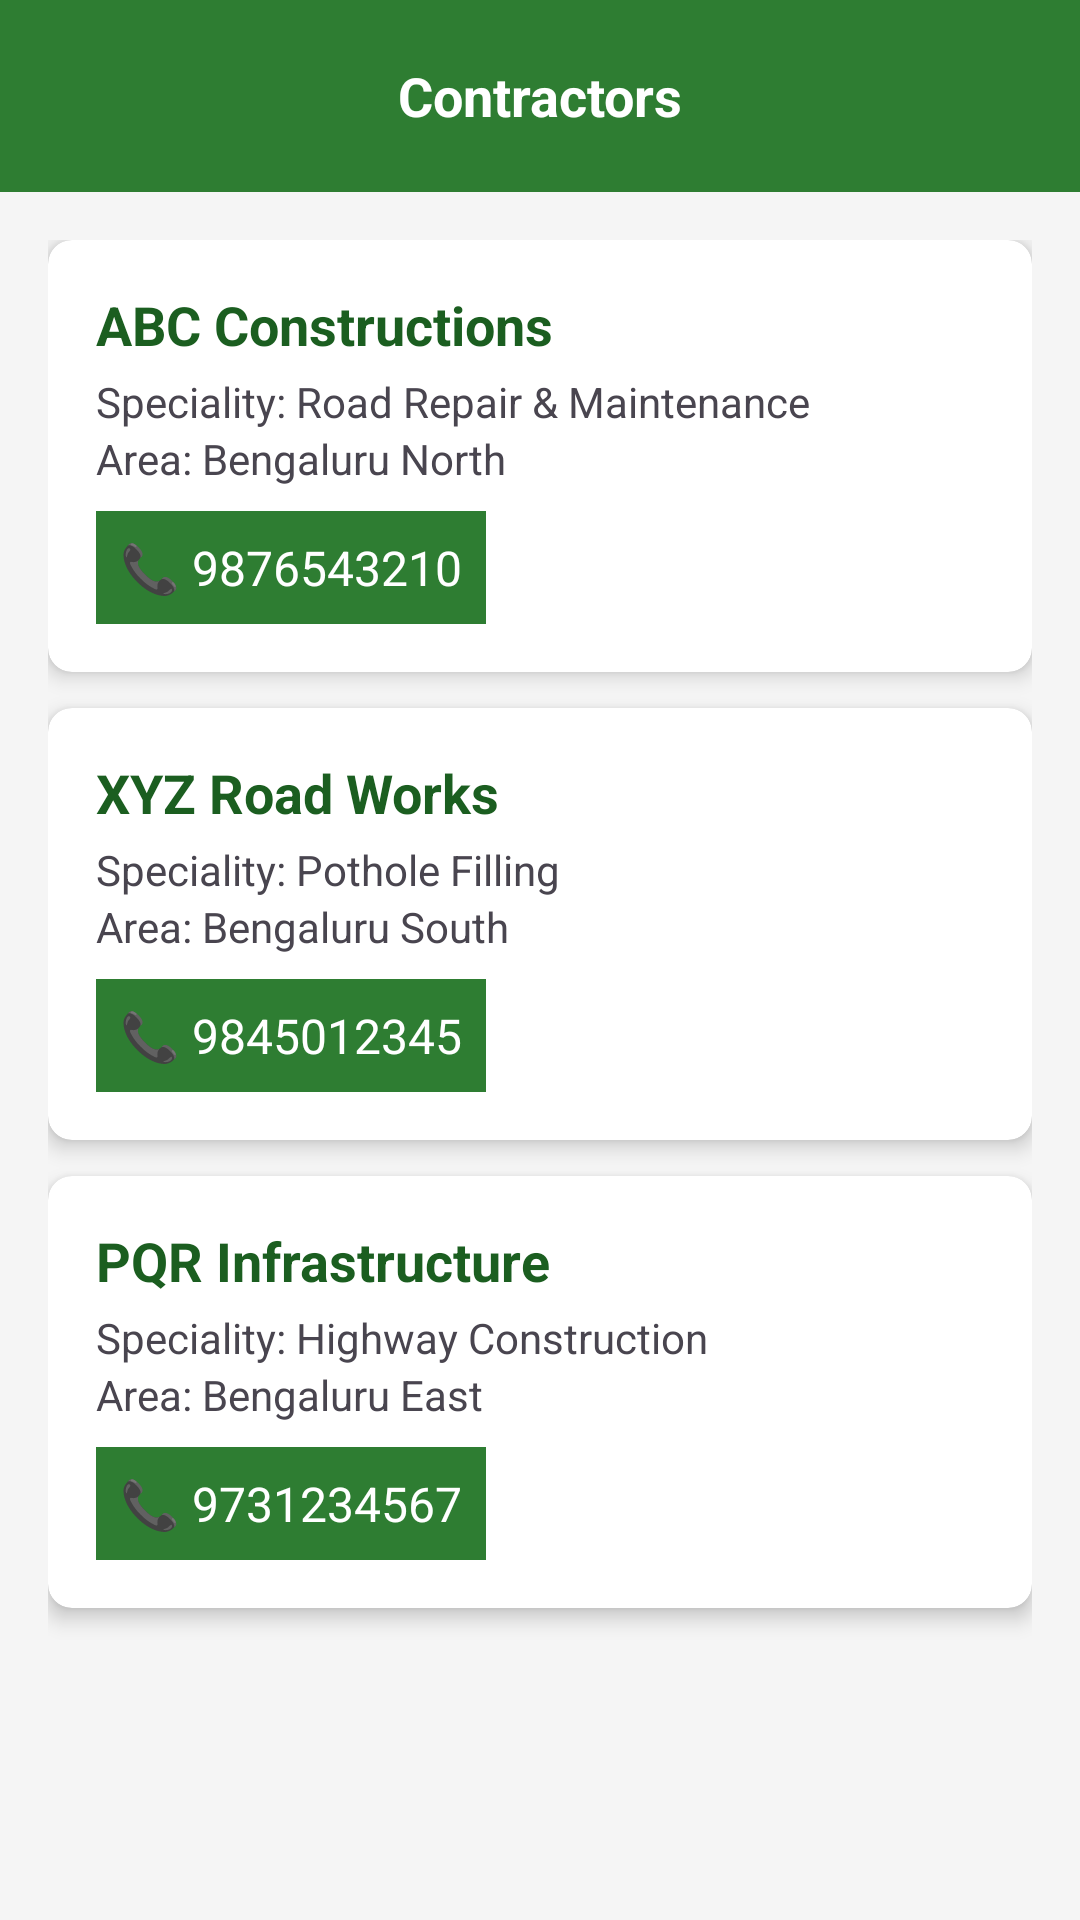

Android layout source for this screen:
<!-- AndroidManifest.xml: application theme Theme.NammaRasteHealth -->
<!-- res/layout/activity_contractor.xml -->
<?xml version="1.0" encoding="utf-8"?>
<LinearLayout
    xmlns:android="http://schemas.android.com/apk/res/android"
    android:layout_width="match_parent"
    android:layout_height="match_parent"
    android:orientation="vertical"
    android:background="#F5F5F5">

    <androidx.appcompat.widget.Toolbar
        android:id="@+id/toolbar"
        android:layout_width="match_parent"
        android:layout_height="?attr/actionBarSize"
        android:background="#2E7D32">
        <TextView
            android:layout_width="wrap_content"
            android:layout_height="wrap_content"
            android:layout_gravity="center"
            android:text="Contractors"
            android:textColor="@android:color/white"
            android:textSize="18sp"
            android:textStyle="bold" />
    </androidx.appcompat.widget.Toolbar>

    <ScrollView
        android:layout_width="match_parent"
        android:layout_height="match_parent"
        android:padding="16dp">

        <LinearLayout
            android:layout_width="match_parent"
            android:layout_height="wrap_content"
            android:orientation="vertical">

            
            <androidx.cardview.widget.CardView
                android:layout_width="match_parent"
                android:layout_height="wrap_content"
                android:layout_marginBottom="12dp"
                app:cardCornerRadius="8dp"
                app:cardElevation="4dp"
                xmlns:app="http://schemas.android.com/apk/res-auto">
                <LinearLayout
                    android:layout_width="match_parent"
                    android:layout_height="wrap_content"
                    android:orientation="vertical"
                    android:padding="16dp">
                    <TextView
                        android:layout_width="wrap_content"
                        android:layout_height="wrap_content"
                        android:text="ABC Constructions"
                        android:textSize="18sp"
                        android:textStyle="bold"
                        android:textColor="#1B5E20"/>
                    <TextView
                        android:layout_width="wrap_content"
                        android:layout_height="wrap_content"
                        android:text="Speciality: Road Repair &amp; Maintenance"
                        android:textSize="14sp"
                        android:layout_marginTop="4dp"/>
                    <TextView
                        android:layout_width="wrap_content"
                        android:layout_height="wrap_content"
                        android:text="Area: Bengaluru North"
                        android:textSize="14sp"/>
                    <LinearLayout
                        android:id="@+id/btnCall1"
                        android:layout_width="wrap_content"
                        android:layout_height="wrap_content"
                        android:layout_marginTop="8dp"
                        android:background="#2E7D32"
                        android:padding="8dp"
                        android:orientation="horizontal">
                        <TextView
                            android:layout_width="wrap_content"
                            android:layout_height="wrap_content"
                            android:text="📞 9876543210"
                            android:textColor="@android:color/white"
                            android:textSize="16sp"/>
                    </LinearLayout>
                </LinearLayout>
            </androidx.cardview.widget.CardView>

            
            <androidx.cardview.widget.CardView
                android:layout_width="match_parent"
                android:layout_height="wrap_content"
                android:layout_marginBottom="12dp"
                app:cardCornerRadius="8dp"
                app:cardElevation="4dp"
                xmlns:app="http://schemas.android.com/apk/res-auto">
                <LinearLayout
                    android:layout_width="match_parent"
                    android:layout_height="wrap_content"
                    android:orientation="vertical"
                    android:padding="16dp">
                    <TextView
                        android:layout_width="wrap_content"
                        android:layout_height="wrap_content"
                        android:text="XYZ Road Works"
                        android:textSize="18sp"
                        android:textStyle="bold"
                        android:textColor="#1B5E20"/>
                    <TextView
                        android:layout_width="wrap_content"
                        android:layout_height="wrap_content"
                        android:text="Speciality: Pothole Filling"
                        android:textSize="14sp"
                        android:layout_marginTop="4dp"/>
                    <TextView
                        android:layout_width="wrap_content"
                        android:layout_height="wrap_content"
                        android:text="Area: Bengaluru South"
                        android:textSize="14sp"/>
                    <LinearLayout
                        android:id="@+id/btnCall2"
                        android:layout_width="wrap_content"
                        android:layout_height="wrap_content"
                        android:layout_marginTop="8dp"
                        android:background="#2E7D32"
                        android:padding="8dp"
                        android:orientation="horizontal">
                        <TextView
                            android:layout_width="wrap_content"
                            android:layout_height="wrap_content"
                            android:text="📞 9845012345"
                            android:textColor="@android:color/white"
                            android:textSize="16sp"/>
                    </LinearLayout>
                </LinearLayout>
            </androidx.cardview.widget.CardView>

            
            <androidx.cardview.widget.CardView
                android:layout_width="match_parent"
                android:layout_height="wrap_content"
                android:layout_marginBottom="12dp"
                app:cardCornerRadius="8dp"
                app:cardElevation="4dp"
                xmlns:app="http://schemas.android.com/apk/res-auto">
                <LinearLayout
                    android:layout_width="match_parent"
                    android:layout_height="wrap_content"
                    android:orientation="vertical"
                    android:padding="16dp">
                    <TextView
                        android:layout_width="wrap_content"
                        android:layout_height="wrap_content"
                        android:text="PQR Infrastructure"
                        android:textSize="18sp"
                        android:textStyle="bold"
                        android:textColor="#1B5E20"/>
                    <TextView
                        android:layout_width="wrap_content"
                        android:layout_height="wrap_content"
                        android:text="Speciality: Highway Construction"
                        android:textSize="14sp"
                        android:layout_marginTop="4dp"/>
                    <TextView
                        android:layout_width="wrap_content"
                        android:layout_height="wrap_content"
                        android:text="Area: Bengaluru East"
                        android:textSize="14sp"/>
                    <LinearLayout
                        android:id="@+id/btnCall3"
                        android:layout_width="wrap_content"
                        android:layout_height="wrap_content"
                        android:layout_marginTop="8dp"
                        android:background="#2E7D32"
                        android:padding="8dp"
                        android:orientation="horizontal">
                        <TextView
                            android:layout_width="wrap_content"
                            android:layout_height="wrap_content"
                            android:text="📞 9731234567"
                            android:textColor="@android:color/white"
                            android:textSize="16sp"/>
                    </LinearLayout>
                </LinearLayout>
            </androidx.cardview.widget.CardView>

        </LinearLayout>
    </ScrollView>
</LinearLayout>
<!-- resources referenced by this layout -->
<resources>
  <style name="Theme.NammaRasteHealth" parent="Base.Theme.NammaRasteHealth" />
  <style name="Base.Theme.NammaRasteHealth" parent="Theme.Material3.DayNight.NoActionBar">
          
          
      </style>
</resources>
